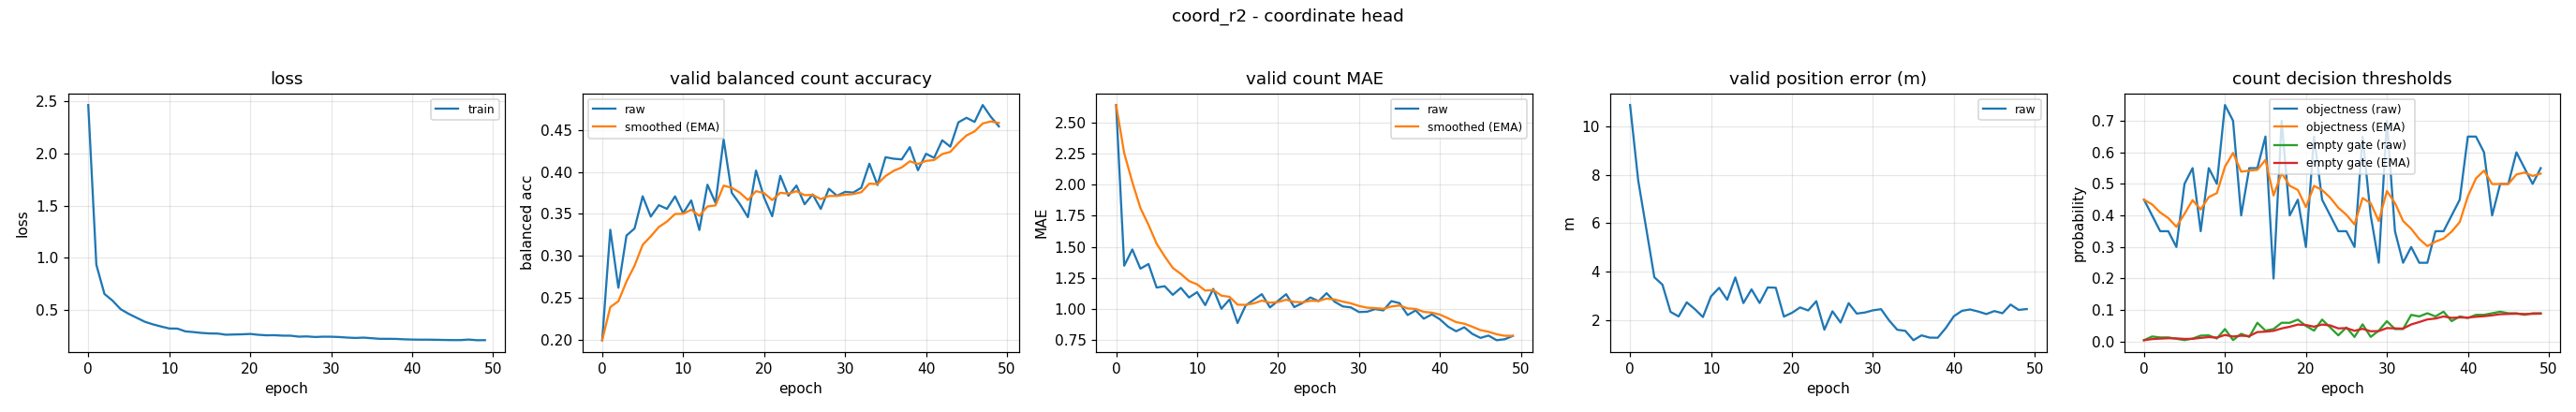

Values plotted in this chart, from the file beside it:
epoch, train_loss, valid_bal, valid_bal_smoothed, valid_mae, valid_mae_smoothed, valid_error_m, valid_threshold, valid_threshold_smoothed, valid_empty_threshold, valid_empty_threshold_smoothed
0, 2.461, 0.1991, 0.1991, 2.638, 2.638, 10.88, 0.45, 0.45, 0.004554, 0.004554
1, 0.9332, 0.3309, 0.2387, 1.348, 2.251, 7.777, 0.4, 0.435, 0.01635, 0.008094
2, 0.6544, 0.2618, 0.2456, 1.479, 2.02, 5.773, 0.35, 0.4095, 0.01327, 0.009648
3, 0.5904, 0.324, 0.2691, 1.324, 1.811, 3.77, 0.35, 0.3916, 0.01345, 0.01079
4, 0.5085, 0.3325, 0.2881, 1.362, 1.676, 3.463, 0.3, 0.3642, 0.009113, 0.01029
5, 0.464, 0.3709, 0.313, 1.173, 1.525, 2.339, 0.5, 0.4049, 0.004855, 0.008656
6, 0.4257, 0.3467, 0.3231, 1.184, 1.423, 2.153, 0.55, 0.4484, 0.009679, 0.008963
7, 0.3879, 0.3603, 0.3342, 1.114, 1.33, 2.734, 0.35, 0.4189, 0.01911, 0.01201
8, 0.3632, 0.3559, 0.3407, 1.17, 1.282, 2.454, 0.55, 0.4582, 0.01989, 0.01437
9, 0.3429, 0.3708, 0.3498, 1.093, 1.225, 2.128, 0.5, 0.4708, 0.00992, 0.01304
10, 0.3241, 0.3507, 0.35, 1.136, 1.199, 2.981, 0.75, 0.5545, 0.03995, 0.02111
11, 0.323, 0.366, 0.3548, 1.032, 1.149, 3.334, 0.7, 0.5982, 0.004963, 0.01626
12, 0.2963, 0.3307, 0.3476, 1.162, 1.153, 2.842, 0.4, 0.5387, 0.02492, 0.01886
13, 0.2896, 0.3847, 0.3587, 1.003, 1.108, 3.762, 0.55, 0.5421, 0.01485, 0.01766
14, 0.2814, 0.363, 0.36, 1.077, 1.098, 2.704, 0.55, 0.5445, 0.05982, 0.0303
15, 0.2765, 0.4387, 0.3836, 0.8883, 1.035, 3.269, 0.65, 0.5761, 0.03495, 0.0317
16, 0.2754, 0.3751, 0.381, 1.029, 1.034, 2.708, 0.2, 0.4633, 0.0399, 0.03416
17, 0.2644, 0.3617, 0.3753, 1.074, 1.046, 3.349, 0.7, 0.5343, 0.05989, 0.04188
18, 0.2665, 0.346, 0.3665, 1.12, 1.068, 3.337, 0.4, 0.494, 0.05971, 0.04723
19, 0.2683, 0.4016, 0.377, 1.013, 1.052, 2.147, 0.45, 0.4808, 0.06992, 0.05404
20, 0.2719, 0.3693, 0.3747, 1.066, 1.056, 2.303, 0.3, 0.4266, 0.04994, 0.05281
21, 0.2638, 0.3471, 0.3664, 1.12, 1.075, 2.525, 0.65, 0.4936, 0.03496, 0.04745
22, 0.2589, 0.3954, 0.3751, 1.016, 1.057, 2.4, 0.45, 0.4805, 0.06993, 0.0542
23, 0.2597, 0.3716, 0.374, 1.048, 1.055, 2.782, 0.4, 0.4564, 0.04498, 0.05143
24, 0.2557, 0.3837, 0.3769, 1.093, 1.066, 1.604, 0.35, 0.4245, 0.01998, 0.042
25, 0.2551, 0.3614, 0.3723, 1.064, 1.065, 2.366, 0.35, 0.4021, 0.04491, 0.04287
26, 0.246, 0.3732, 0.3726, 1.128, 1.084, 1.901, 0.3, 0.3715, 0.01498, 0.0345
27, 0.2481, 0.3558, 0.3675, 1.059, 1.076, 2.701, 0.65, 0.455, 0.05497, 0.04064
28, 0.2427, 0.3799, 0.3712, 1.021, 1.06, 2.27, 0.4, 0.4385, 0.01499, 0.03295
29, 0.2456, 0.3715, 0.3713, 1.013, 1.046, 2.314, 0.25, 0.382, 0.03497, 0.03355
30, 0.2452, 0.3762, 0.3728, 0.9761, 1.025, 2.405, 0.7, 0.4774, 0.06489, 0.04295
31, 0.2424, 0.3753, 0.3735, 0.9787, 1.011, 2.452, 0.35, 0.4392, 0.03994, 0.04205
32, 0.2371, 0.381, 0.3758, 1.0, 1.008, 1.987, 0.25, 0.3824, 0.03998, 0.04143
33, 0.2337, 0.4098, 0.386, 0.9894, 1.002, 1.603, 0.3, 0.3577, 0.08492, 0.05448
34, 0.2367, 0.3843, 0.3855, 1.064, 1.021, 1.557, 0.25, 0.3254, 0.07998, 0.06213
35, 0.2311, 0.4175, 0.3951, 1.048, 1.029, 1.171, 0.25, 0.3028, 0.08998, 0.07048
36, 0.2252, 0.4157, 0.4013, 0.9521, 1.006, 1.371, 0.35, 0.3169, 0.07999, 0.07333
37, 0.2252, 0.4149, 0.4054, 0.9894, 1.001, 1.279, 0.35, 0.3269, 0.09498, 0.07983
38, 0.2244, 0.4296, 0.4126, 0.9229, 0.9775, 1.273, 0.4, 0.3488, 0.06499, 0.07538
39, 0.2205, 0.402, 0.4094, 0.9574, 0.9715, 1.674, 0.45, 0.3792, 0.07998, 0.07676
40, 0.2181, 0.4216, 0.4131, 0.9176, 0.9553, 2.163, 0.65, 0.4604, 0.07499, 0.07623
41, 0.2171, 0.4168, 0.4142, 0.859, 0.9264, 2.385, 0.65, 0.5173, 0.08499, 0.07885
42, 0.2172, 0.4377, 0.4213, 0.8218, 0.895, 2.441, 0.6, 0.5421, 0.08498, 0.08069
43, 0.216, 0.4301, 0.4239, 0.8537, 0.8826, 2.355, 0.4, 0.4995, 0.08999, 0.08348
44, 0.214, 0.4592, 0.4345, 0.8005, 0.858, 2.251, 0.5, 0.4996, 0.09498, 0.08693
45, 0.213, 0.4646, 0.4435, 0.7686, 0.8312, 2.374, 0.5, 0.4997, 0.08999, 0.08785
46, 0.213, 0.4596, 0.4484, 0.7872, 0.818, 2.284, 0.6, 0.5298, 0.08999, 0.08849
47, 0.2181, 0.4798, 0.4578, 0.75, 0.7976, 2.642, 0.55, 0.5359, 0.08498, 0.08744
48, 0.2118, 0.4658, 0.4602, 0.758, 0.7857, 2.422, 0.5, 0.5251, 0.08999, 0.0882
49, 0.2124, 0.4543, 0.4584, 0.7846, 0.7854, 2.457, 0.55, 0.5326, 0.08999, 0.08874
